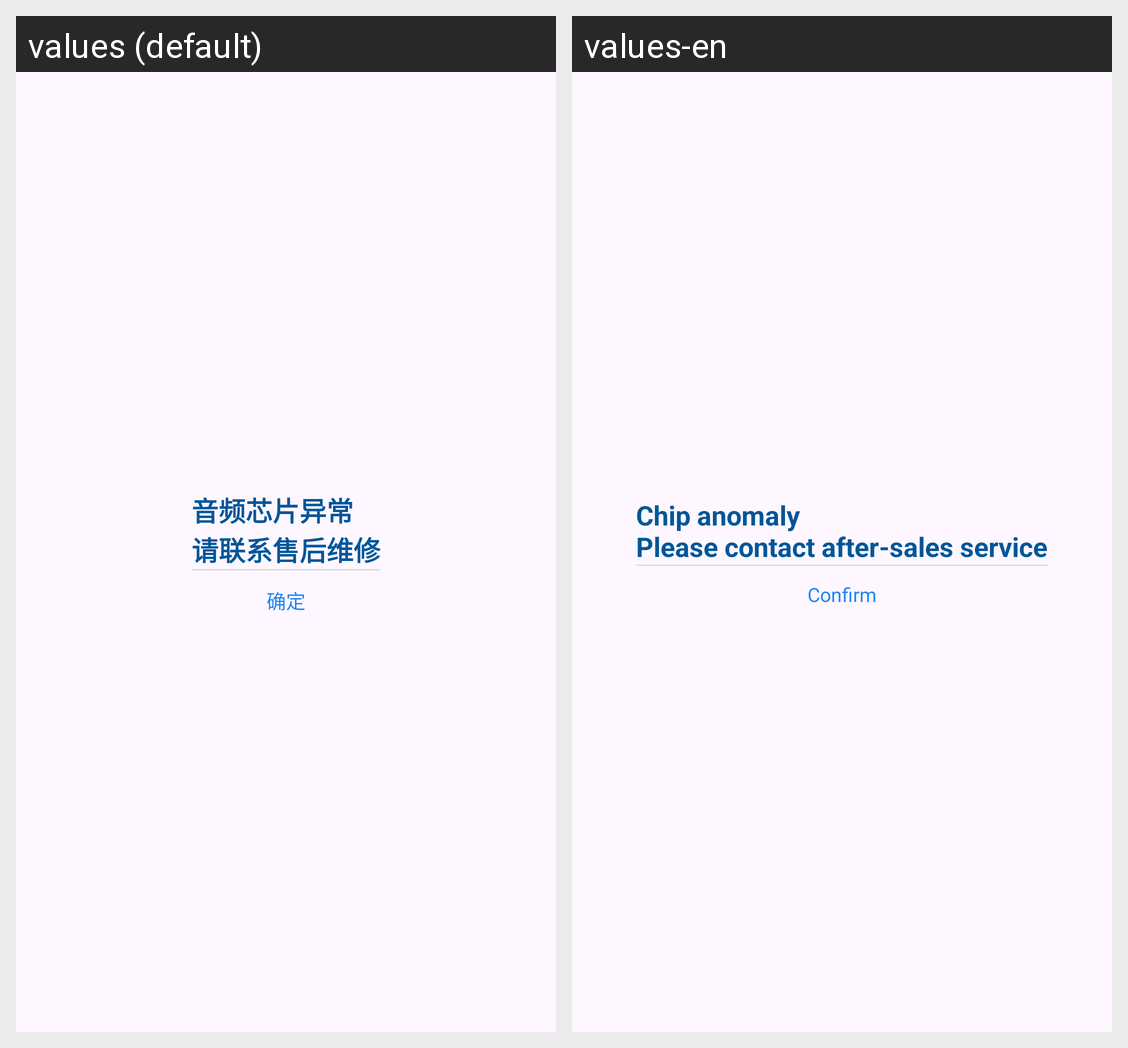

Strings drawn on this Android screen and how each of the app's shown locales translates them:
Android screen res/layout/float_window_error.xml rendered under 2 locales, left to right: values (default), values-en. Device: Nexus 5 (rendered at 1080×1920; each locale shown at half size, 540×960, under a caption strip naming it); theme Theme.AppDesktopNewUI.
Strings drawn on this screen, with the default value and each locale's value (text and hints the layout hard-codes, and strings that could not be matched under every locale, appear in the picture but are not listed):

mixer_audio_error
  values: 音频芯片异常
      请联系售后维修
  values-en: Chip anomaly
      Please contact after-sales service

confirm
  values: 确定
  values-en: Confirm
